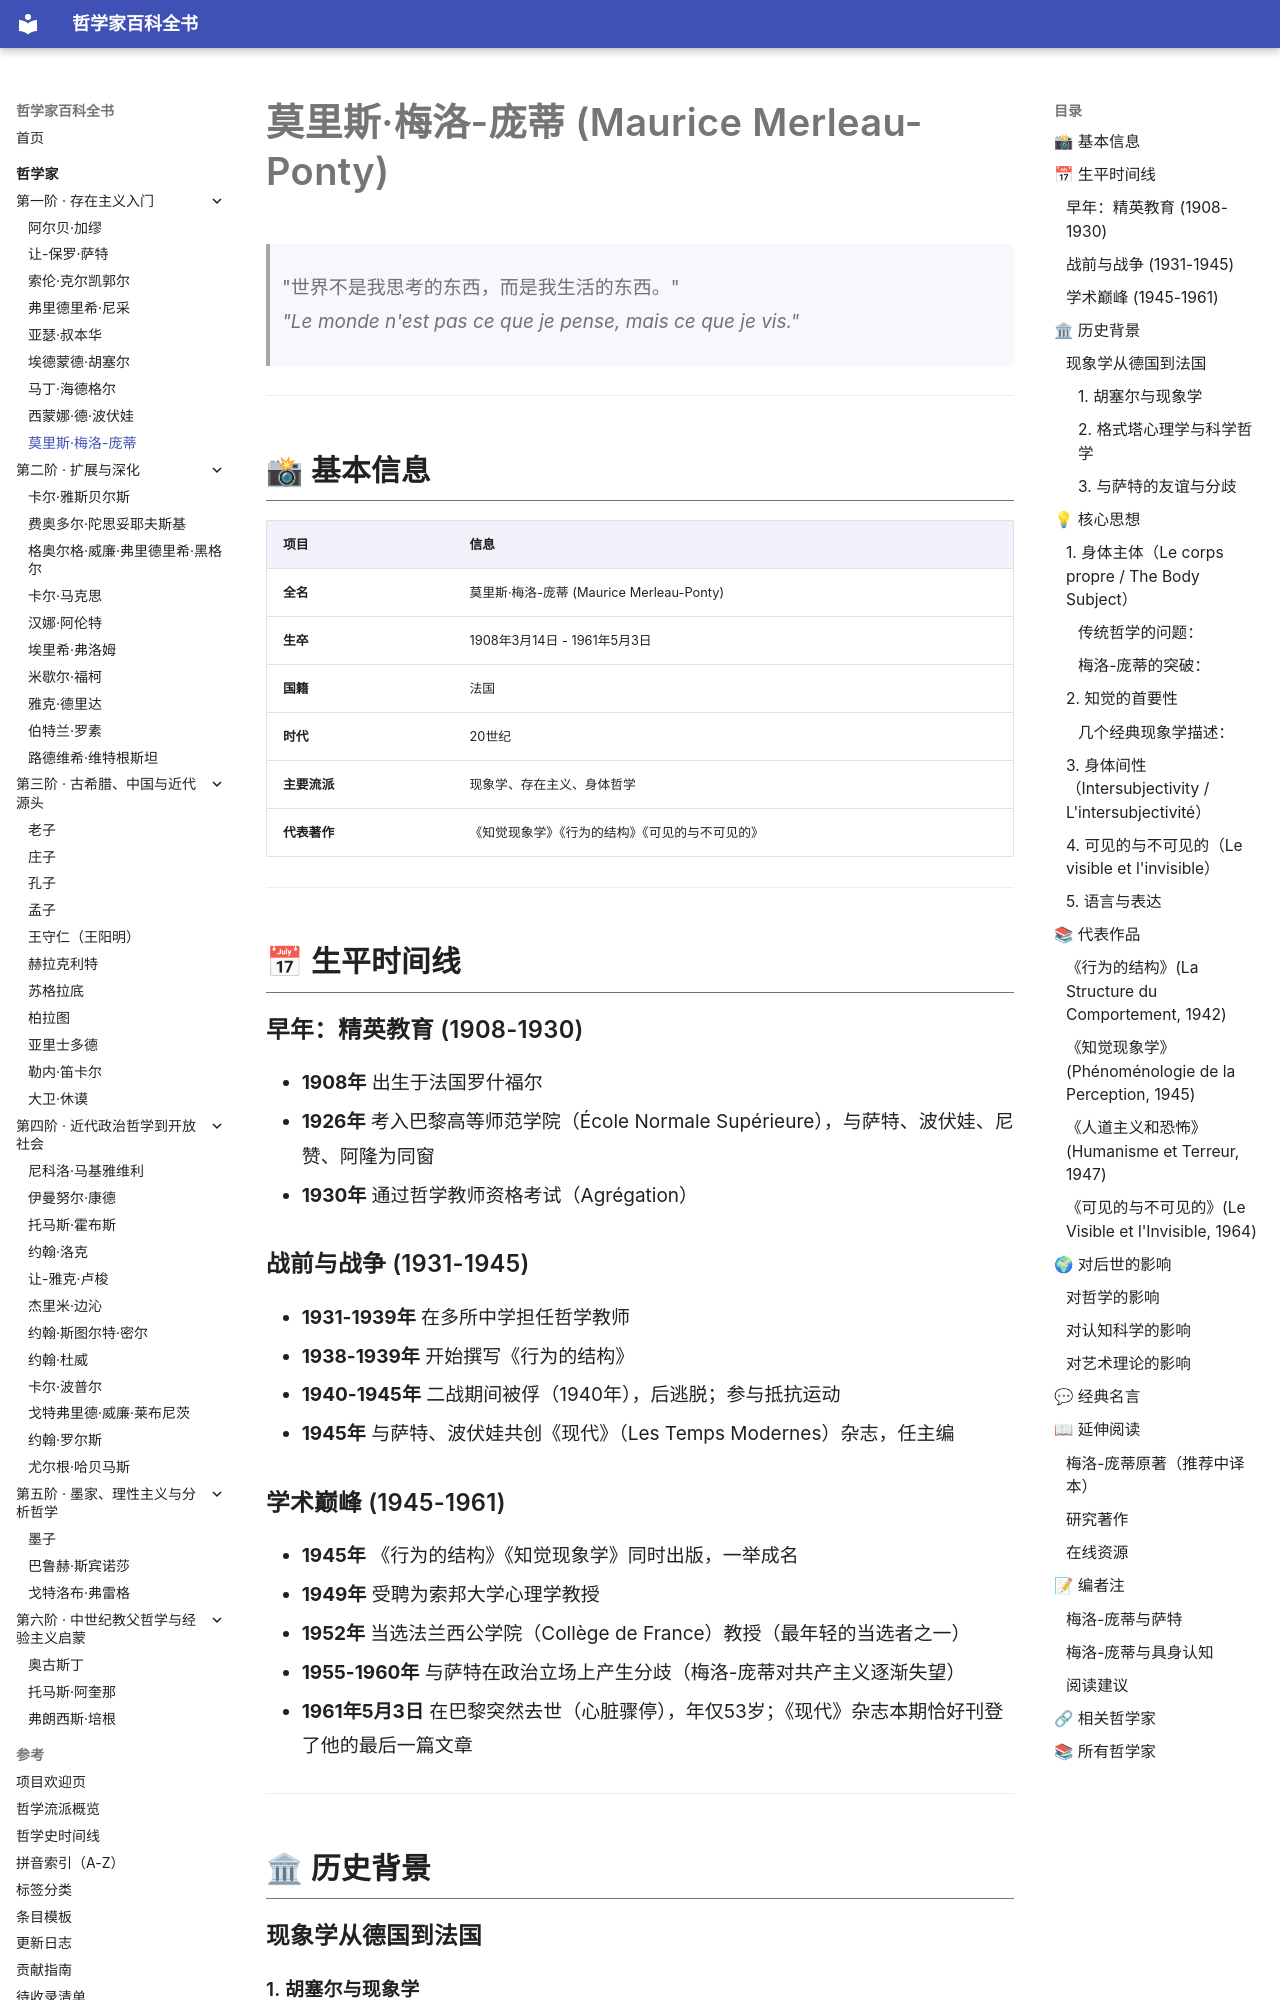

repository: GTX950L/philosopher-encyclopedia · page: philosophers/merleau-ponty/index.html · generator: mkdocs

---
tags:
  - 现象学
  - 存在主义
  - 20世纪
  - 法国
---
# 莫里斯·梅洛-庞蒂 (Maurice Merleau-Ponty)
<a id="top"></a>

> "世界不是我思考的东西，而是我生活的东西。"  
> *"Le monde n'est pas ce que je pense, mais ce que je vis."*

---
## 📸 基本信息

| 项目 | 信息 |
|------|------|
| **全名** | 莫里斯·梅洛-庞蒂 (Maurice Merleau-Ponty) |
| **生卒** | 1908年3月14日 - 1961年5月3日 |
| **国籍** | 法国 |
| **时代** | 20世纪 |
| **主要流派** | 现象学、存在主义、身体哲学 |
| **代表著作** | 《知觉现象学》《行为的结构》《可见的与不可见的》 |

---

## 📅 生平时间线

### 早年：精英教育 (1908-1930)
- **1908年** 出生于法国罗什福尔
- **1926年** 考入巴黎高等师范学院（École Normale Supérieure），与萨特、波伏娃、尼赞、阿隆为同窗
- **1930年** 通过哲学教师资格考试（Agrégation）

### 战前与战争 (1931-1945)
- **1931-1939年** 在多所中学担任哲学教师
- **1938-1939年** 开始撰写《行为的结构》
- **1940-1945年** 二战期间被俘（1940年），后逃脱；参与抵抗运动
- **1945年** 与萨特、波伏娃共创《现代》（Les Temps Modernes）杂志，任主编

### 学术巅峰 (1945-1961)
- **1945年** 《行为的结构》《知觉现象学》同时出版，一举成名
- **1949年** 受聘为索邦大学心理学教授
- **1952年** 当选法兰西公学院（Collège de France）教授（最年轻的当选者之一）
- **1955-1960年** 与萨特在政治立场上产生分歧（梅洛-庞蒂对共产主义逐渐失望）
- **1961年5月3日** 在巴黎突然去世（心脏骤停），年仅53岁；《现代》杂志本期恰好刊登了他的最后一篇文章

---

## 🏛 历史背景

### 现象学从德国到法国
